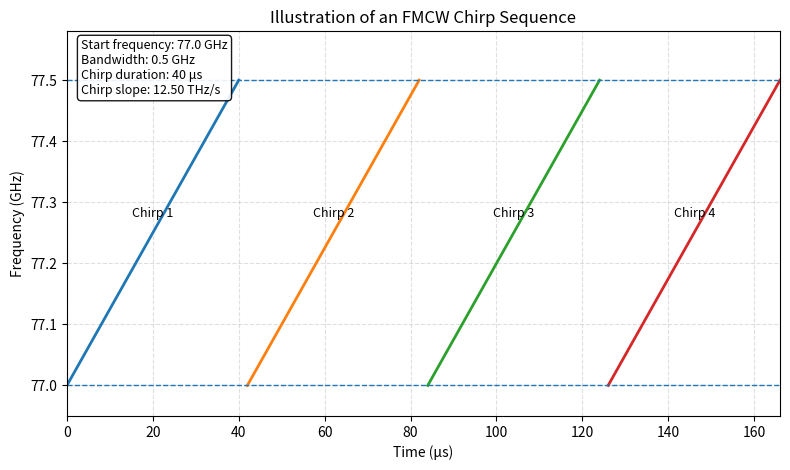

Reproduce this figure in Python.
import numpy as np
import matplotlib.pyplot as plt


# ============================================================
# User-adjustable parameters
# ============================================================

START_FREQUENCY_HZ = 77.0e9      # 77.0 GHz
BANDWIDTH_HZ = 0.5e9             # 0.5 GHz sweep bandwidth
CHIRP_DURATION_S = 40e-6         # 40 microseconds per chirp
IDLE_TIME_S = 2e-6               # small gap between chirps
NUM_CHIRPS = 4                   # number of chirps in the sequence
POINTS_PER_CHIRP = 400           # number of sampled points per chirp

FIG_WIDTH = 8
FIG_HEIGHT = 4.8
SAVE_FIGURE = False
OUTPUT_PATH = "figures/chapter2/fig_fmcw_chirp_sequence.png"


# ============================================================
# Derived parameters
# ============================================================

END_FREQUENCY_HZ = START_FREQUENCY_HZ + BANDWIDTH_HZ
CHIRP_SLOPE_HZ_PER_S = BANDWIDTH_HZ / CHIRP_DURATION_S


# ============================================================
# Helper function
# ============================================================

def generate_chirp_sequence(start_freq_hz, bandwidth_hz, chirp_duration_s,
                            idle_time_s, num_chirps, points_per_chirp):
    """
    Generate the time-frequency traces of an FMCW chirp sequence.

    Parameters
    ----------
    start_freq_hz : float
        Start frequency of each chirp in Hz.
    bandwidth_hz : float
        Sweep bandwidth of each chirp in Hz.
    chirp_duration_s : float
        Duration of one chirp in seconds.
    idle_time_s : float
        Idle gap between two adjacent chirps in seconds.
    num_chirps : int
        Number of chirps in the sequence.
    points_per_chirp : int
        Number of sample points used to draw one chirp.

    Returns
    -------
    chirp_time_list : list of ndarray
        Time coordinates for each chirp.
    chirp_freq_list : list of ndarray
        Frequency coordinates for each chirp.
    """
    chirp_time_list = []
    chirp_freq_list = []

    for chirp_idx in range(num_chirps):
        # Time offset of the current chirp in the whole sequence
        chirp_start_time = chirp_idx * (chirp_duration_s + idle_time_s)

        # Local time within one chirp
        t_local = np.linspace(0, chirp_duration_s, points_per_chirp)

        # Absolute time in the whole chirp sequence
        t_global = chirp_start_time + t_local

        # Linear frequency sweep: f(t) = f0 + S t
        f_chirp = start_freq_hz + (bandwidth_hz / chirp_duration_s) * t_local

        chirp_time_list.append(t_global)
        chirp_freq_list.append(f_chirp)

    return chirp_time_list, chirp_freq_list


# ============================================================
# Main plotting routine
# ============================================================

def plot_fmcw_chirp_sequence():
    """
    Plot the instantaneous frequency of an FMCW chirp sequence.
    """
    chirp_time_list, chirp_freq_list = generate_chirp_sequence(
        start_freq_hz=START_FREQUENCY_HZ,
        bandwidth_hz=BANDWIDTH_HZ,
        chirp_duration_s=CHIRP_DURATION_S,
        idle_time_s=IDLE_TIME_S,
        num_chirps=NUM_CHIRPS,
        points_per_chirp=POINTS_PER_CHIRP
    )

    fig, ax = plt.subplots(figsize=(FIG_WIDTH, FIG_HEIGHT))

    # Plot each chirp
    for idx, (t, f) in enumerate(zip(chirp_time_list, chirp_freq_list)):
        ax.plot(t * 1e6, f / 1e9, linewidth=2)

        # Label each chirp near its center
        mid_idx = len(t) // 2
        ax.text(
            t[mid_idx] * 1e6,
            f[mid_idx] / 1e9 + 0.02,
            f"Chirp {idx + 1}",
            ha="center",
            va="bottom",
            fontsize=9
        )

    # Mark the start and end frequency levels for visual guidance
    ax.axhline(START_FREQUENCY_HZ / 1e9, linestyle="--", linewidth=1)
    ax.axhline(END_FREQUENCY_HZ / 1e9, linestyle="--", linewidth=1)

    # Axis labels and title
    ax.set_xlabel("Time (μs)")
    ax.set_ylabel("Frequency (GHz)")
    ax.set_title("Illustration of an FMCW Chirp Sequence")

    # Add a small text box for key parameters
    parameter_text = (
        f"Start frequency: {START_FREQUENCY_HZ / 1e9:.1f} GHz\n"
        f"Bandwidth: {BANDWIDTH_HZ / 1e9:.1f} GHz\n"
        f"Chirp duration: {CHIRP_DURATION_S * 1e6:.0f} μs\n"
        f"Chirp slope: {CHIRP_SLOPE_HZ_PER_S / 1e12:.2f} THz/s"
    )
    ax.text(
        0.02, 0.98, parameter_text,
        transform=ax.transAxes,
        ha="left",
        va="top",
        fontsize=9,
        bbox=dict(boxstyle="round", facecolor="white", alpha=0.9)
    )

    # Improve readability
    ax.grid(True, linestyle="--", alpha=0.4)

    # Set axis limits with a small margin
    total_time_s = NUM_CHIRPS * CHIRP_DURATION_S + (NUM_CHIRPS - 1) * IDLE_TIME_S
    ax.set_xlim(0, total_time_s * 1e6)
    ax.set_ylim(
        START_FREQUENCY_HZ / 1e9 - 0.05,
        END_FREQUENCY_HZ / 1e9 + 0.08
    )

    fig.tight_layout()

    if SAVE_FIGURE:
        fig.savefig(OUTPUT_PATH, dpi=300, bbox_inches="tight")
        print(f"Figure saved to: {OUTPUT_PATH}")

    plt.show()


# ============================================================
# Script entry point
# ============================================================

if __name__ == "__main__":
    plot_fmcw_chirp_sequence()
